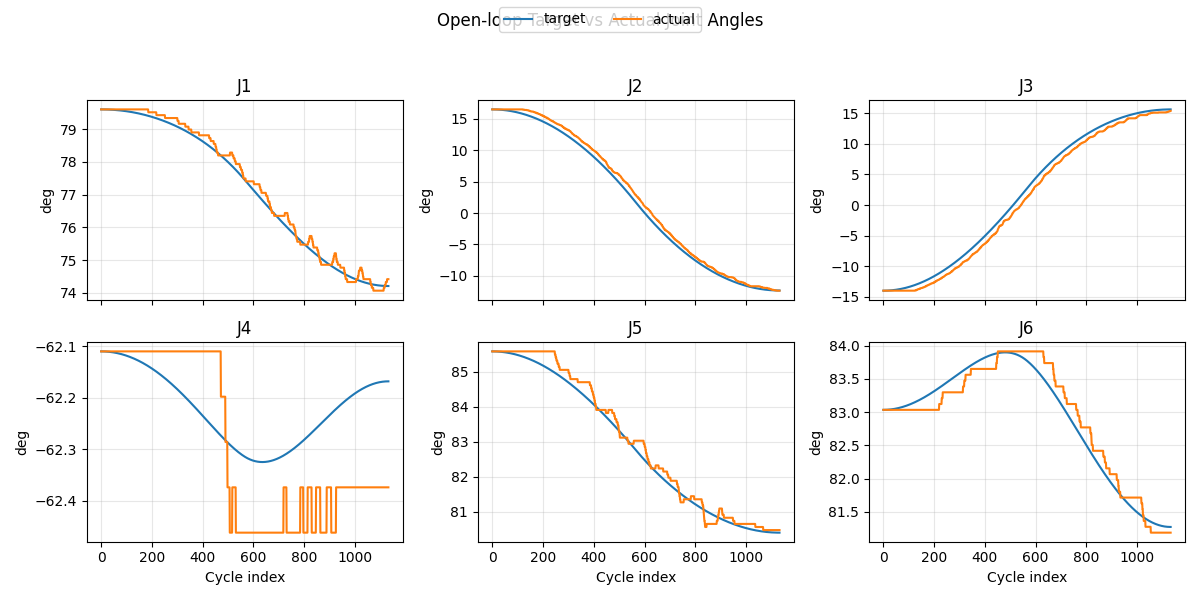

Source data for this figure (header and first rows):
step, time_s, T_J1_rad, T_J2_rad, T_J3_rad, T_J4_rad, T_J5_rad, T_J6_rad, A_J1_rad, A_J2_rad, A_J3_rad, A_J4_rad, A_J5_rad, A_J6_rad, Eabs_J1_rad, Eabs_J2_rad, Eabs_J3_rad, Eabs_J4_rad, Eabs_J5_rad, Eabs_J6_rad
0, 0.0, 1.389, 0.2877, -0.2447, -1.084, 1.494, 1.449, 1.389, 0.2877, -0.2447, -1.084, 1.494, 1.449, 1.7764012483212355e-11, 7.033240656539874e-11, 1.8893428488375719e-10, 3.2018832030189515e-13, 4.0258019140537726e-11, 1.126132520568035e-10
1, 0.0025, 1.389, 0.2877, -0.2447, -1.084, 1.494, 1.449, 1.389, 0.2877, -0.2447, -1.084, 1.494, 1.449, 9.74358895788896e-08, 8.512263195981085e-07, 1.0551562530936032e-06, 1.4594736974515854e-08, 1.8143247793034334e-07, 1.3510824503626395e-07
2, 0.005, 1.389, 0.2877, -0.2447, -1.084, 1.494, 1.449, 1.389, 0.2877, -0.2447, -1.084, 1.494, 1.449, 3.8972915028523403e-07, 3.404962322706151e-06, 4.220778292929328e-06, 5.8379204359582104e-08, 7.257625884715679e-07, 5.405243657108372e-07
3, 0.0075, 1.389, 0.2877, -0.2447, -1.084, 1.494, 1.449, 1.389, 0.2877, -0.2447, -1.084, 1.494, 1.449, 8.768707124851005e-07, 7.661243900780601e-06, 9.496962542654419e-06, 1.3135356802251863e-07, 1.6330108747464323e-06, 1.216305837381526e-06
4, 0.01, 1.389, 0.2877, -0.2447, -1.084, 1.494, 1.449, 1.389, 0.2877, -0.2447, -1.084, 1.494, 1.449, 1.5588692701129503e-06, 1.3620036612704833e-05, 1.6883616491131237e-05, 2.335176731982358e-07, 2.9031576216365096e-06, 2.1623975230422587e-06
5, 0.0125, 1.389, 0.2877, -0.2447, -1.084, 1.494, 1.449, 1.389, 0.2877, -0.2447, -1.084, 1.494, 1.449, 2.435733517325289e-06, 2.1281306017417734e-05, 2.6380647627277654e-05, 3.648713653436886e-07, 4.536183113801329e-06, 3.3787442847987847e-06
6, 0.015, 1.389, 0.2877, -0.2447, -1.084, 1.494, 1.449, 1.389, 0.2877, -0.2447, -1.084, 1.494, 1.449, 3.5074721480565785e-06, 3.064501767396921e-05, 3.7987963439928274e-05, 5.25414489915832e-07, 6.532067636344507e-06, 4.865290984978898e-06
7, 0.0175, 1.389, 0.2876, -0.2447, -1.084, 1.494, 1.449, 1.389, 0.2877, -0.2447, -1.084, 1.494, 1.449, 4.774093848691763e-06, 4.1711137139577303e-05, 5.170547141664095e-05, 7.151468981447806e-07, 8.890791465265835e-06, 6.621982495236267e-06
8, 0.02, 1.389, 0.2876, -0.2447, -1.084, 1.494, 1.449, 1.389, 0.2877, -0.2447, -1.084, 1.494, 1.449, 6.235604932181005e-06, 5.447963945115486e-05, 6.753310451240724e-05, 9.340684681280464e-07, 1.1612340328870374e-05, 8.648778842879068e-06
9, 0.0225, 1.389, 0.2876, -0.2446, -1.084, 1.494, 1.449, 1.389, 0.2877, -0.2447, -1.084, 1.494, 1.449, 7.8920123109949e-06, 6.895049719313207e-05, 8.54707890917128e-05, 1.1821790828481227e-06, 1.4696698525717977e-05, 1.0945636150783145e-05
10, 0.025, 1.389, 0.2876, -0.2446, -1.084, 1.494, 1.449, 1.389, 0.2877, -0.2447, -1.084, 1.494, 1.449, 9.743326541578057e-06, 8.512366854573905e-05, 0.0001055, 1.4594785546773181e-06, 1.8143842116513653e-05, 1.3512487467393086e-05
11, 0.0275, 1.389, 0.2876, -0.2446, -1.084, 1.494, 1.449, 1.389, 0.2877, -0.2447, -1.084, 1.494, 1.449, 1.1789559424268958e-05, 0.000103, 0.0001277, 1.7659666728953027e-06, 2.1953744349101356e-05, 1.634925796745179e-05
12, 0.03, 1.389, 0.2876, -0.2446, -1.084, 1.494, 1.449, 1.389, 0.2877, -0.2447, -1.084, 1.494, 1.449, 1.4030724001745654e-05, 0.0001226, 0.0001519, 2.1016432030229737e-06, 2.6126375656909673e-05, 1.9455864953332735e-05
13, 0.0325, 1.389, 0.2875, -0.2446, -1.084, 1.494, 1.449, 1.389, 0.2877, -0.2447, -1.084, 1.494, 1.449, 1.6466834559469845e-05, 0.0001439, 0.0001783, 2.466507888154723e-06, 3.0661703660950224e-05, 2.283221785592815e-05
14, 0.035, 1.389, 0.2875, -0.2445, -1.084, 1.494, 1.449, 1.389, 0.2877, -0.2447, -1.084, 1.494, 1.449, 1.9097906626575067e-05, 0.0001668, 0.0002068, 2.8605604476261703e-06, 3.555969317270424e-05, 2.6478218236203332e-05
15, 0.0375, 1.389, 0.2875, -0.2445, -1.084, 1.494, 1.449, 1.389, 0.2877, -0.2447, -1.084, 1.494, 1.449, 2.1923956975200554e-05, 0.0001915, 0.0002374, 3.2838005763480282e-06, 4.0820306191236e-05, 3.039375978719505e-05
16, 0.04, 1.389, 0.2875, -0.2445, -1.084, 1.494, 1.449, 1.389, 0.2877, -0.2447, -1.084, 1.494, 1.449, 2.4945003621601458e-05, 0.0002179, 0.0002701, 3.7362279452501923e-06, 4.644350190874391e-05, 3.4578728334011544e-05
17, 0.0425, 1.389, 0.2874, -0.2444, -1.084, 1.494, 1.449, 1.389, 0.2877, -0.2447, -1.084, 1.494, 1.449, 2.8161065825704767e-05, 0.000246, 0.0003049, 4.217842200171518e-06, 5.242923670700783e-05, 3.903300183738523e-05
18, 0.045, 1.389, 0.2874, -0.2444, -1.084, 1.494, 1.449, 1.389, 0.2877, -0.2447, -1.084, 1.494, 1.449, 3.1572164091775434e-05, 0.0002758, 0.0003418, 4.728642962081864e-06, 5.877746416382834e-05, 4.375645039322862e-05
19, 0.0475, 1.389, 0.2874, -0.2443, -1.084, 1.494, 1.449, 1.389, 0.2877, -0.2447, -1.084, 1.494, 1.449, 3.5178320168860466e-05, 0.0003073, 0.0003809, 5.268629826638005e-06, 6.548813505036222e-05, 4.874893623640908e-05
20, 0.05, 1.389, 0.2874, -0.2443, -1.084, 1.494, 1.449, 1.389, 0.2877, -0.2447, -1.084, 1.494, 1.449, 3.8979557051233016e-05, 0.0003405, 0.000422, 5.837802363295452e-06, 7.25611973344531e-05, 5.401031374185905e-05
21, 0.0525, 1.389, 0.2873, -0.2443, -1.084, 1.494, 1.449, 1.389, 0.2877, -0.2447, -1.084, 1.494, 1.449, 4.297589897794829e-05, 0.0003754, 0.0004653, 6.43616011464232e-06, 7.999659618196375e-05, 5.9540429425908314e-05
22, 0.055, 1.389, 0.2873, -0.2442, -1.084, 1.494, 1.449, 1.389, 0.2877, -0.2447, -1.084, 1.494, 1.449, 4.7167371433953775e-05, 0.000412, 0.0005106, 7.063702597065458e-06, 8.779427395810835e-05, 6.533912195094693e-05
23, 0.0575, 1.389, 0.2872, -0.2442, -1.084, 1.494, 1.449, 1.389, 0.2877, -0.2447, -1.084, 1.494, 1.449, 5.1554001150533324e-05, 0.0004503, 0.0005581, 7.720429298752052e-06, 9.59541702296729e-05, 7.140622212409298e-05
24, 0.06, 1.389, 0.2872, -0.2441, -1.084, 1.494, 1.449, 1.389, 0.2877, -0.2447, -1.084, 1.494, 1.449, 5.61358161055292e-05, 0.0004903, 0.0006076, 8.406339680577801e-06, 0.0001045, 7.774155290274365e-05
25, 0.0625, 1.389, 0.2872, -0.2441, -1.084, 1.494, 1.449, 1.389, 0.2877, -0.2447, -1.084, 1.494, 1.449, 6.0912845523342085e-05, 0.000532, 0.0006593, 9.121433174108518e-06, 0.0001134, 8.434492939546345e-05
26, 0.065, 1.389, 0.2871, -0.244, -1.084, 1.494, 1.449, 1.389, 0.2877, -0.2447, -1.084, 1.494, 1.449, 6.588511987604129e-05, 0.0005754, 0.0007131, 9.865709182044213e-06, 0.0001226, 9.121615886531487e-05
27, 0.0675, 1.389, 0.2871, -0.244, -1.084, 1.494, 1.449, 1.389, 0.2877, -0.2447, -1.084, 1.494, 1.449, 7.105267088403089e-05, 0.0006205, 0.000769, 1.0639167076886835e-05, 0.0001322, 9.835504073141266e-05
28, 0.07, 1.389, 0.287, -0.2439, -1.084, 1.494, 1.449, 1.389, 0.2877, -0.2447, -1.084, 1.494, 1.449, 7.64155315153836e-05, 0.0006673, 0.000827, 1.1441806201162308e-05, 0.0001422, 0.0001058
29, 0.0725, 1.389, 0.287, -0.2438, -1.084, 1.494, 1.449, 1.389, 0.2877, -0.2447, -1.084, 1.494, 1.449, 8.197373598761715e-05, 0.0007158, 0.0008871, 1.2273625865422133e-05, 0.0001525, 0.0001134
30, 0.075, 1.389, 0.2869, -0.2438, -1.084, 1.494, 1.449, 1.389, 0.2877, -0.2447, -1.084, 1.494, 1.449, 8.772731976791626e-05, 0.000766, 0.0009493, 1.3134625349131568e-05, 0.0001632, 0.0001214
31, 0.0775, 1.389, 0.2869, -0.2437, -1.084, 1.494, 1.449, 1.389, 0.2877, -0.2447, -1.084, 1.494, 1.449, 9.367631957291067e-05, 0.0008179, 0.001014, 1.4024803898449179e-05, 0.0001743, 0.0001296
32, 0.08, 1.389, 0.2868, -0.2436, -1.084, 1.494, 1.449, 1.389, 0.2877, -0.2447, -1.084, 1.494, 1.449, 9.982077337022943e-05, 0.0008715, 0.00108, 1.4944160726448885e-05, 0.0001857, 0.0001381
33, 0.0825, 1.389, 0.2868, -0.2436, -1.084, 1.493, 1.449, 1.389, 0.2877, -0.2447, -1.084, 1.494, 1.449, 0.0001062, 0.0009268, 0.001149, 1.589269501156565e-05, 0.0001975, 0.0001468
34, 0.085, 1.389, 0.2867, -0.2435, -1.084, 1.493, 1.449, 1.389, 0.2877, -0.2447, -1.084, 1.494, 1.449, 0.0001127, 0.0009838, 0.001219, 1.6870405898483654e-05, 0.0002096, 0.0001558
35, 0.0875, 1.389, 0.2866, -0.2434, -1.084, 1.493, 1.449, 1.389, 0.2877, -0.2447, -1.084, 1.494, 1.449, 0.0001194, 0.001042, 0.001292, 1.787729249436154e-05, 0.0002221, 0.0001651
36, 0.09, 1.389, 0.2866, -0.2434, -1.084, 1.493, 1.449, 1.389, 0.2877, -0.2447, -1.084, 1.494, 1.449, 0.0001264, 0.001103, 0.001367, 1.8913353870608773e-05, 0.000235, 0.0001746
37, 0.0925, 1.389, 0.2865, -0.2433, -1.084, 1.493, 1.449, 1.389, 0.2877, -0.2447, -1.084, 1.494, 1.449, 0.0001335, 0.001165, 0.001444, 1.9978589061109275e-05, 0.0002482, 0.0001844
38, 0.095, 1.389, 0.2865, -0.2432, -1.084, 1.493, 1.449, 1.389, 0.2877, -0.2447, -1.084, 1.494, 1.449, 0.0001408, 0.001229, 0.001523, 2.1072997060889165e-05, 0.0002618, 0.0001945
39, 0.0975, 1.389, 0.2864, -0.2431, -1.084, 1.493, 1.449, 1.389, 0.2877, -0.2447, -1.084, 1.494, 1.449, 0.0001483, 0.001294, 0.001604, 2.219657682545062e-05, 0.0002757, 0.0002048
40, 0.1, 1.389, 0.2863, -0.243, -1.084, 1.493, 1.449, 1.389, 0.2877, -0.2447, -1.084, 1.494, 1.449, 0.000156, 0.001361, 0.001687, 2.334932727032779e-05, 0.00029, 0.0002154
41, 0.1025, 1.389, 0.2863, -0.243, -1.084, 1.493, 1.449, 1.389, 0.2877, -0.2447, -1.084, 1.494, 1.449, 0.0001639, 0.00143, 0.001772, 2.4531247269532486e-05, 0.0003047, 0.0002263
42, 0.105, 1.389, 0.2862, -0.2429, -1.084, 1.493, 1.449, 1.389, 0.2877, -0.2447, -1.084, 1.494, 1.449, 0.000172, 0.001501, 0.00186, 2.5742335654665993e-05, 0.0003197, 0.0002374
43, 0.1075, 1.389, 0.2861, -0.2428, -1.084, 1.493, 1.449, 1.389, 0.2877, -0.2447, -1.084, 1.494, 1.449, 0.0001803, 0.001573, 0.001949, 2.6982591213586815e-05, 0.0003351, 0.0002488
44, 0.11, 1.389, 0.286, -0.2427, -1.084, 1.493, 1.449, 1.389, 0.2877, -0.2447, -1.084, 1.494, 1.449, 0.0001888, 0.001647, 0.002041, 2.8252012689966577e-05, 0.0003508, 0.0002604
45, 0.1125, 1.389, 0.286, -0.2426, -1.084, 1.493, 1.449, 1.389, 0.2877, -0.2447, -1.084, 1.494, 1.449, 0.0001975, 0.001723, 0.002135, 2.9550598782179804e-05, 0.000367, 0.0002723
46, 0.115, 1.389, 0.2859, -0.2425, -1.084, 1.493, 1.449, 1.389, 0.2877, -0.2447, -1.084, 1.494, 1.449, 0.0002064, 0.0018, 0.00223, 3.087834814108348e-05, 0.0003834, 0.0002845
47, 0.1175, 1.389, 0.2858, -0.2424, -1.084, 1.493, 1.449, 1.389, 0.2877, -0.2447, -1.084, 1.494, 1.449, 0.0002155, 0.001879, 0.002328, 3.223525937068317e-05, 0.0004003, 0.000297
48, 0.12, 1.389, 0.2857, -0.2423, -1.084, 1.493, 1.45, 1.389, 0.2877, -0.2447, -1.084, 1.494, 1.449, 0.0002247, 0.00196, 0.002428, 3.362133102524645e-05, 0.0004174, 0.0003097
49, 0.1225, 1.389, 0.2856, -0.2422, -1.084, 1.493, 1.45, 1.389, 0.2877, -0.2447, -1.084, 1.494, 1.449, 0.0002342, 0.002043, 0.00253, 3.503656160885882e-05, 0.000435, 0.0003226
50, 0.125, 1.389, 0.2856, -0.2421, -1.084, 1.493, 1.45, 1.389, 0.2877, -0.2447, -1.084, 1.494, 1.449, 0.0002439, 0.002127, 0.002635, 3.6480949574979604e-05, 0.0004529, 0.0003358
51, 0.1275, 1.389, 0.2855, -0.242, -1.084, 1.493, 1.45, 1.389, 0.2877, -0.2447, -1.084, 1.494, 1.449, 0.0002538, 0.002213, 0.002741, 3.795449332377743e-05, 0.0004712, 0.0003493
52, 0.13, 1.389, 0.2854, -0.2419, -1.084, 1.493, 1.45, 1.389, 0.2877, -0.2447, -1.084, 1.494, 1.449, 0.0002638, 0.0023, 0.002849, 3.945719120190816e-05, 0.0004898, 0.0003631
53, 0.1325, 1.389, 0.2853, -0.2418, -1.084, 1.493, 1.45, 1.389, 0.2877, -0.2447, -1.084, 1.494, 1.449, 0.0002741, 0.00239, 0.00296, 4.098904150007243e-05, 0.0005088, 0.0003771
54, 0.135, 1.389, 0.2852, -0.2417, -1.084, 1.493, 1.45, 1.389, 0.2877, -0.2447, -1.084, 1.494, 1.449, 0.0002845, 0.002481, 0.003072, 4.2550042453903814e-05, 0.0005281, 0.0003913
55, 0.1375, 1.389, 0.2851, -0.2415, -1.084, 1.493, 1.45, 1.389, 0.2877, -0.2447, -1.084, 1.494, 1.449, 0.0002952, 0.002573, 0.003187, 4.414019223952792e-05, 0.0005478, 0.0004059
56, 0.14, 1.389, 0.285, -0.2414, -1.084, 1.493, 1.45, 1.389, 0.2877, -0.2447, -1.084, 1.494, 1.449, 0.000306, 0.002668, 0.003304, 4.5759488975560814e-05, 0.0005679, 0.0004206
57, 0.1425, 1.389, 0.2849, -0.2413, -1.084, 1.493, 1.45, 1.389, 0.2877, -0.2447, -1.084, 1.494, 1.449, 0.0003171, 0.002764, 0.003423, 4.740793071889016e-05, 0.0005883, 0.0004357
58, 0.145, 1.389, 0.2848, -0.2412, -1.084, 1.493, 1.45, 1.389, 0.2877, -0.2447, -1.084, 1.494, 1.449, 0.0003283, 0.002861, 0.003544, 4.908551546467521e-05, 0.0006091, 0.000451
59, 0.1475, 1.389, 0.2847, -0.2411, -1.084, 1.493, 1.45, 1.389, 0.2877, -0.2447, -1.084, 1.494, 1.449, 0.0003398, 0.002961, 0.003667, 5.0792241145236616e-05, 0.0006302, 0.0004665
... 1,073 more rows
